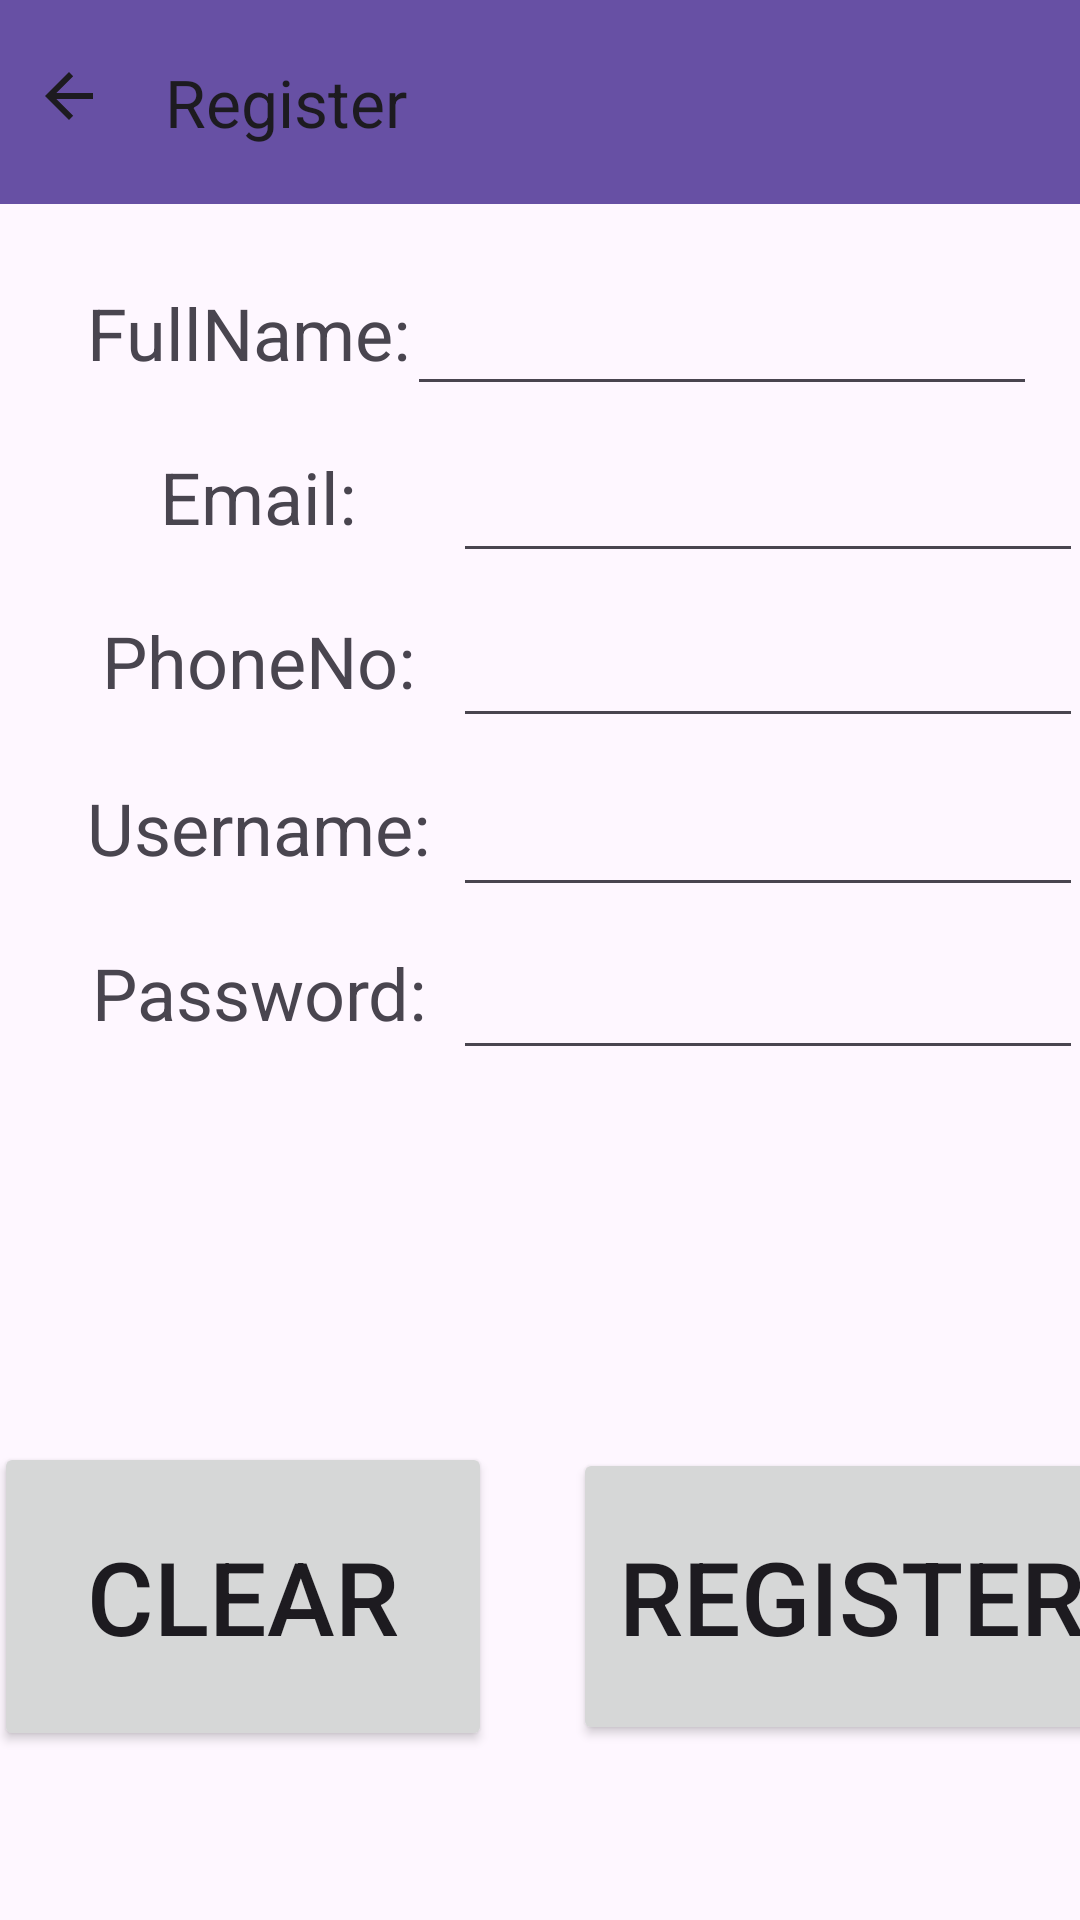

The Android layout XML behind this screen, and the referenced resources:
<!-- AndroidManifest.xml: application theme Theme.MobileCoursework -->
<!-- res/layout/activity_customer_account_register.xml -->
<?xml version="1.0" encoding="utf-8"?>
<androidx.constraintlayout.widget.ConstraintLayout xmlns:android="http://schemas.android.com/apk/res/android"
    xmlns:app="http://schemas.android.com/apk/res-auto"
    xmlns:tools="http://schemas.android.com/tools"
    android:layout_width="match_parent"
    android:layout_height="match_parent"
    tools:context=".CustomerAccountRegister">

    <TextView
        android:id="@+id/txtCusPasswordR"
        android:layout_width="133dp"
        android:layout_height="36dp"
        android:text="Password:"
        android:textAlignment="center"
        android:textSize="24sp"
        app:layout_constraintBottom_toBottomOf="parent"
        app:layout_constraintEnd_toEndOf="@+id/txtCusUsernameR"
        app:layout_constraintTop_toTopOf="parent"
        app:layout_constraintVertical_bias="0.521" />

    <TextView
        android:id="@+id/txtCusUsernameR"
        android:layout_width="133dp"
        android:layout_height="36dp"
        android:text="Username:"
        android:textAlignment="center"
        android:textSize="24sp"
        app:layout_constraintBottom_toBottomOf="parent"
        app:layout_constraintEnd_toEndOf="@+id/txtCusPhoneR"
        app:layout_constraintTop_toTopOf="parent"
        app:layout_constraintVertical_bias="0.43" />

    <TextView
        android:id="@+id/txtCusPhoneR"
        android:layout_width="133dp"
        android:layout_height="36dp"
        android:text="PhoneNo:"
        android:textAlignment="center"
        android:textSize="24sp"
        app:layout_constraintBottom_toBottomOf="parent"
        app:layout_constraintEnd_toEndOf="@+id/txtCusEmailR"
        app:layout_constraintTop_toTopOf="parent"
        app:layout_constraintVertical_bias="0.338" />

    <androidx.appcompat.widget.Toolbar
        android:id="@+id/tbCusRegister"
        android:layout_width="411dp"
        android:layout_height="68dp"
        android:background="?attr/colorPrimary"
        android:contextClickable="true"
        android:minHeight="?attr/actionBarSize"
        android:onClick="back"
        android:theme="?attr/actionBarTheme"
        app:layout_constraintBottom_toBottomOf="parent"
        app:layout_constraintEnd_toEndOf="parent"
        app:layout_constraintHorizontal_bias="0.111"
        app:layout_constraintStart_toStartOf="parent"
        app:layout_constraintTop_toTopOf="parent"
        app:layout_constraintVertical_bias="0.0"
        app:navigationIcon="?attr/homeAsUpIndicator"
        app:title="Register" />

    <TextView
        android:id="@+id/txtCusFullnameR"
        android:layout_width="140dp"
        android:layout_height="33dp"
        android:text="FullName:"
        android:textAlignment="center"
        android:textSize="24sp"
        app:layout_constraintBottom_toBottomOf="parent"
        app:layout_constraintEnd_toEndOf="parent"
        app:layout_constraintHorizontal_bias="0.057"
        app:layout_constraintStart_toStartOf="parent"
        app:layout_constraintTop_toTopOf="parent"
        app:layout_constraintVertical_bias="0.156" />

    <EditText
        android:id="@+id/etCusFullnameR"
        android:layout_width="wrap_content"
        android:layout_height="wrap_content"
        android:layout_marginEnd="15dp"
        android:ems="10"
        android:inputType="text"
        app:layout_constraintBottom_toBottomOf="parent"
        app:layout_constraintEnd_toEndOf="parent"
        app:layout_constraintHorizontal_bias="0.966"
        app:layout_constraintStart_toEndOf="@+id/txtCusFullnameR"
        app:layout_constraintTop_toTopOf="parent"
        app:layout_constraintVertical_bias="0.157" />

    <TextView
        android:id="@+id/txtCusEmailR"
        android:layout_width="133dp"
        android:layout_height="36dp"
        android:text="Email:"
        android:textAlignment="center"
        android:textSize="24sp"
        app:layout_constraintBottom_toBottomOf="parent"
        app:layout_constraintEnd_toEndOf="@+id/txtCusFullnameR"
        app:layout_constraintTop_toTopOf="parent"
        app:layout_constraintVertical_bias="0.247" />

    <EditText
        android:id="@+id/etCusEmailR"
        android:layout_width="wrap_content"
        android:layout_height="wrap_content"
        android:ems="10"
        android:inputType="textEmailAddress"
        app:layout_constraintBottom_toBottomOf="parent"
        app:layout_constraintEnd_toEndOf="parent"
        app:layout_constraintHorizontal_bias="0.644"
        app:layout_constraintStart_toEndOf="@+id/txtCusEmailR"
        app:layout_constraintTop_toTopOf="parent"
        app:layout_constraintVertical_bias="0.25" />

    <EditText
        android:id="@+id/etCusPhoneR"
        android:layout_width="wrap_content"
        android:layout_height="wrap_content"
        android:ems="10"
        android:inputType="phone"
        app:layout_constraintBottom_toBottomOf="parent"
        app:layout_constraintEnd_toEndOf="parent"
        app:layout_constraintHorizontal_bias="0.644"
        app:layout_constraintStart_toEndOf="@+id/txtCusPhoneR"
        app:layout_constraintTop_toTopOf="parent"
        app:layout_constraintVertical_bias="0.342" />

    <EditText
        android:id="@+id/etCusUsernameR"
        android:layout_width="wrap_content"
        android:layout_height="wrap_content"
        android:ems="10"
        android:inputType="text"
        app:layout_constraintBottom_toBottomOf="parent"
        app:layout_constraintEnd_toEndOf="parent"
        app:layout_constraintHorizontal_bias="0.644"
        app:layout_constraintStart_toEndOf="@+id/txtCusUsernameR"
        app:layout_constraintTop_toTopOf="parent"
        app:layout_constraintVertical_bias="0.436" />

    <EditText
        android:id="@+id/etCusPasswordR"
        android:layout_width="wrap_content"
        android:layout_height="wrap_content"
        android:ems="10"
        android:inputType="textPassword"
        app:layout_constraintBottom_toBottomOf="parent"
        app:layout_constraintEnd_toEndOf="parent"
        app:layout_constraintHorizontal_bias="0.644"
        app:layout_constraintStart_toEndOf="@+id/txtCusPasswordR"
        app:layout_constraintTop_toTopOf="parent"
        app:layout_constraintVertical_bias="0.527" />

    <TextView
        android:id="@+id/txtCusErrorR"
        android:layout_width="334dp"
        android:layout_height="94dp"
        android:textSize="20sp"
        app:layout_constraintBottom_toBottomOf="parent"
        app:layout_constraintEnd_toEndOf="parent"
        app:layout_constraintHorizontal_bias="0.493"
        app:layout_constraintStart_toStartOf="parent"
        app:layout_constraintTop_toTopOf="@+id/tbCusRegister"
        app:layout_constraintVertical_bias="0.686" />

    <Button
        android:id="@+id/btnCusClearR"
        android:layout_width="166dp"
        android:layout_height="103dp"
        android:layout_marginStart="23dp"
        android:layout_marginTop="490dp"
        android:layout_marginEnd="222dp"
        android:layout_marginBottom="66dp"
        android:onClick="clear"
        android:text="Clear"
        android:textSize="34sp"
        app:layout_constraintBottom_toBottomOf="parent"
        app:layout_constraintEnd_toEndOf="parent"
        app:layout_constraintStart_toStartOf="parent"
        app:layout_constraintTop_toTopOf="parent" />

    <Button
        android:id="@+id/btnCusRegisterR"
        android:layout_width="186dp"
        android:layout_height="99dp"
        android:layout_marginStart="222dp"
        android:layout_marginTop="490dp"
        android:layout_marginEnd="14dp"
        android:layout_marginBottom="66dp"
        android:onClick="register"
        android:text="Register"
        android:textSize="34sp"
        app:layout_constraintBottom_toBottomOf="parent"
        app:layout_constraintEnd_toEndOf="parent"
        app:layout_constraintStart_toStartOf="parent"
        app:layout_constraintTop_toTopOf="parent" />

</androidx.constraintlayout.widget.ConstraintLayout>
<!-- resources referenced by this layout -->
<resources>
  <style name="Theme.MobileCoursework" parent="Base.Theme.MobileCoursework" />
  <style name="Base.Theme.MobileCoursework" parent="Theme.Material3.DayNight.NoActionBar">
          
          
      </style>
</resources>
